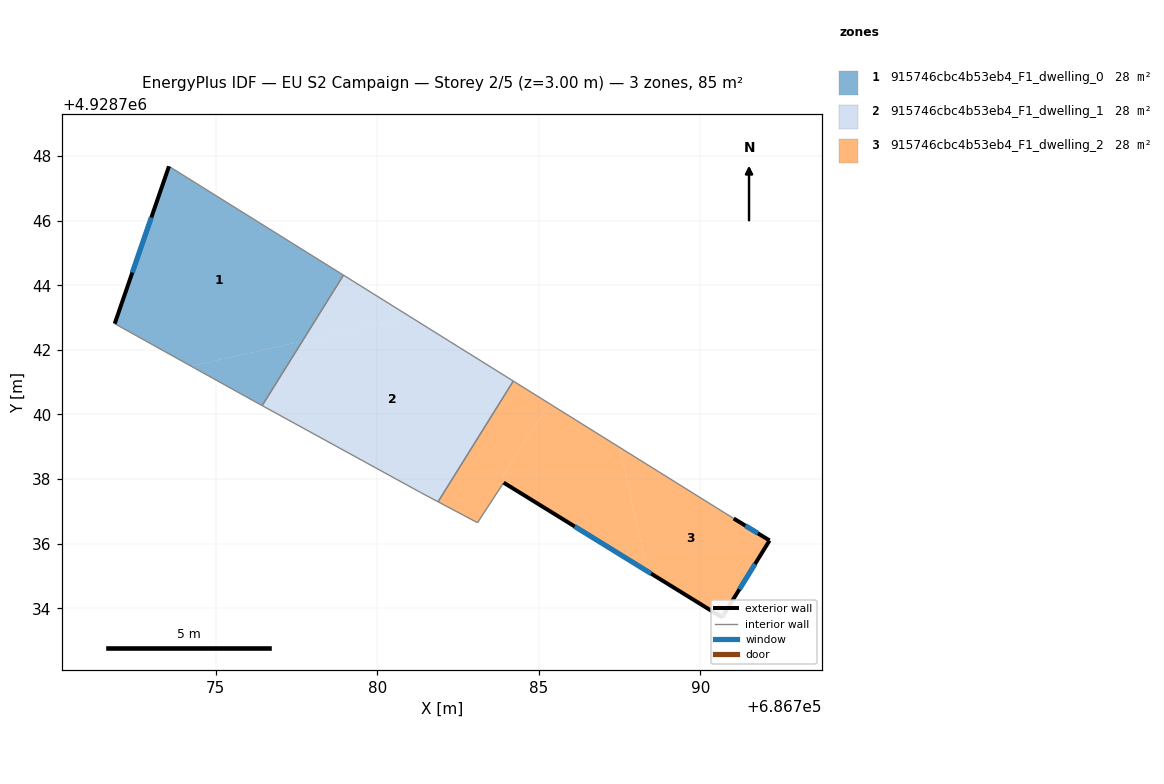
=== STOREY PLAN SPEC (per zone: floor XY polygon, exterior-wall plan segments, windows/doors) ===
zone 1: 915746cbc4b53eb4_F1_dwelling_0  (28.4 m²)
  floor: (686778.95, 4928744.31) (686777.68, 4928742.27) (686774.23, 4928741.50) (686771.87, 4928742.81) (686773.55, 4928747.68)
  floor: (686777.68, 4928742.27) (686776.44, 4928740.27) (686776.15, 4928740.43) (686774.23, 4928741.50)
  exterior wall: (686773.55, 4928747.68) – (686771.87, 4928742.81)  [5.2 m]
    window: (686773.00, 4928746.10) – (686772.42, 4928744.39)  [1.9 m²]
  interior walls: 4
zone 2: 915746cbc4b53eb4_F1_dwelling_1  (28.4 m²)
  floor: (686784.21, 4928741.03) (686781.88, 4928737.30) (686781.33, 4928737.59) (686776.44, 4928740.27) (686777.68, 4928742.27) (686781.03, 4928743.01)
  floor: (686781.03, 4928743.01) (686777.68, 4928742.27) (686778.95, 4928744.31)
  interior walls: 5
zone 3: 915746cbc4b53eb4_F1_dwelling_2  (28.4 m²)
  floor: (686787.50, 4928738.98) (686788.35, 4928735.15) (686784.04, 4928737.81) (686784.12, 4928737.94) (686783.87, 4928738.09) (686784.69, 4928739.35) (686785.33, 4928740.33) (686786.32, 4928739.72) (686786.48, 4928739.61)
  floor: (686791.03, 4928736.78) (686792.14, 4928736.10) (686790.76, 4928733.86) (686790.67, 4928733.72) (686788.47, 4928735.08) (686788.37, 4928735.14) (686788.35, 4928735.15) (686787.50, 4928738.98)
  floor: (686785.33, 4928740.33) (686784.69, 4928739.35) (686783.87, 4928738.09) (686784.12, 4928737.94) (686784.04, 4928737.81) (686783.91, 4928737.89) (686783.10, 4928736.65) (686781.88, 4928737.30) (686784.21, 4928741.03)
  exterior wall: (686792.14, 4928736.10) – (686791.03, 4928736.78)  [1.3 m]
    window: (686791.78, 4928736.32) – (686791.39, 4928736.56)  [0.5 m²]
  exterior wall: (686790.76, 4928733.86) – (686792.14, 4928736.10)  [2.6 m]
    window: (686791.21, 4928734.59) – (686791.69, 4928735.37)  [1.0 m²]
  exterior wall: (686790.67, 4928733.72) – (686790.76, 4928733.86)  [0.2 m]
    window: (686790.70, 4928733.77) – (686790.73, 4928733.81)  [0.1 m²]
  exterior wall: (686783.91, 4928737.89) – (686790.67, 4928733.72)  [7.9 m]
    window: (686786.11, 4928736.53) – (686788.47, 4928735.08)  [2.9 m²]
  interior walls: 4

=== DERIVED (storey summary) ===
Building: EU S2 Campaign
Storey: 2 of 5  (floor level z = 3.00 m)
Storey gross floor area: 85.2 m²
Zones on this storey: 3
  - 915746cbc4b53eb4_F1_dwelling_0: floor 28.4 m²; exterior wall 5.2 m (15.5 m²); 1 window(s) 1.9 m²; WWR 12.2%
  - 915746cbc4b53eb4_F1_dwelling_1: floor 28.4 m²
  - 915746cbc4b53eb4_F1_dwelling_2: floor 28.4 m²; exterior wall 12.0 m (36.1 m²); 4 window(s) 4.4 m²; WWR 12.2%
Zone adjacency (shared interzone walls):
  - 915746cbc4b53eb4_F1_dwelling_0 ↔ 915746cbc4b53eb4_F1_dwelling_1
  - 915746cbc4b53eb4_F1_dwelling_1 ↔ 915746cbc4b53eb4_F1_dwelling_2